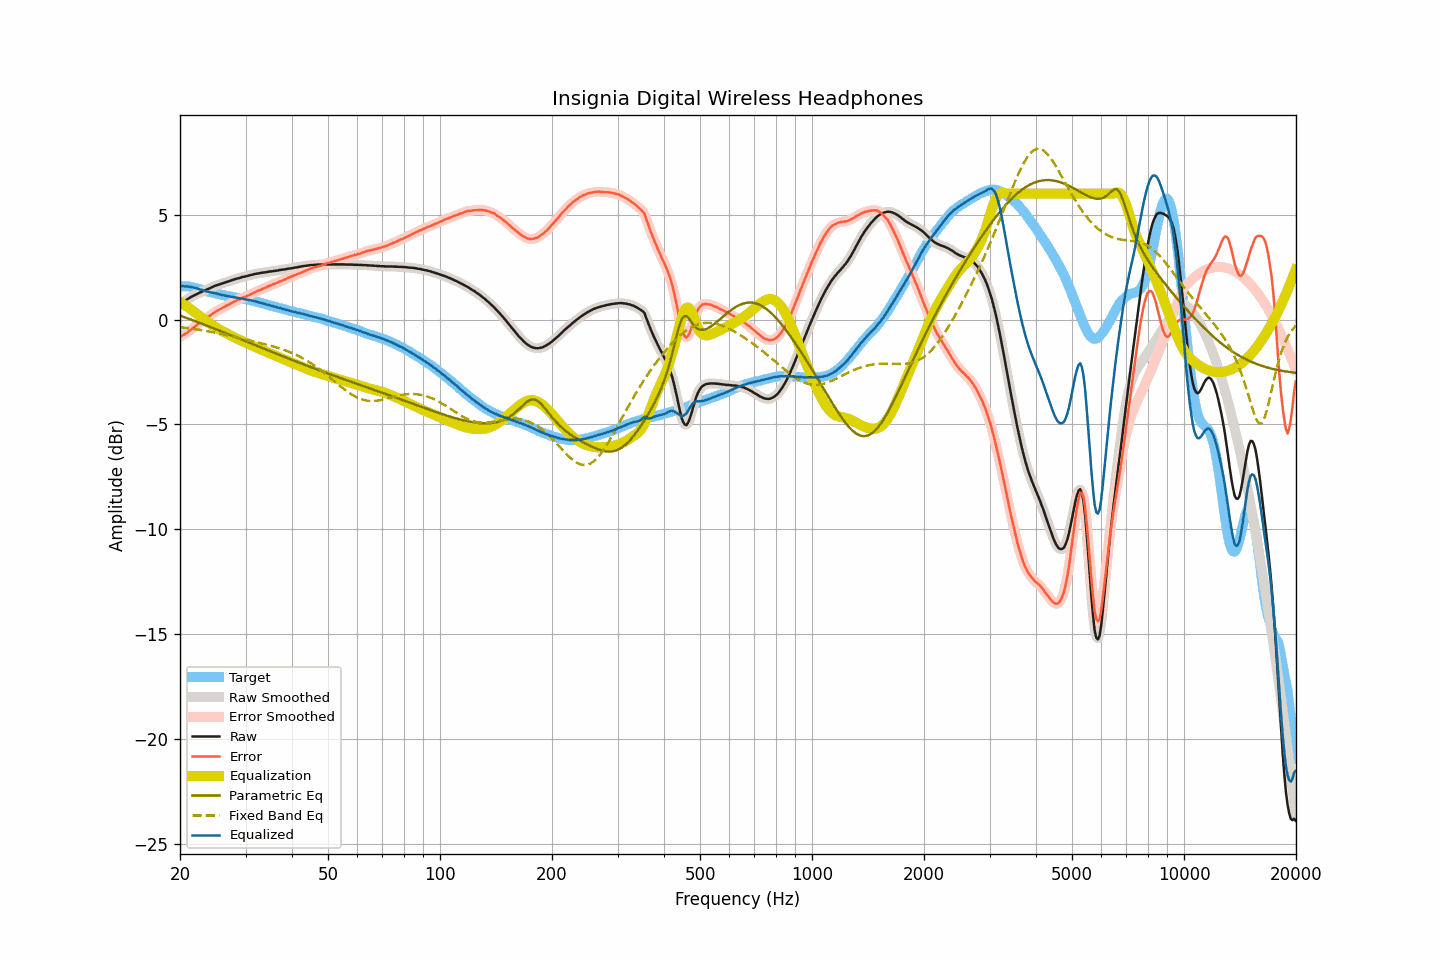

The table this chart was drawn from, first rows:
frequency, raw, smoothed, error, error_smoothed, equalization, parametric_eq, fixed_band_eq, equalized_raw, equalized_smoothed, target
20.00, 0.75, 0.75, -0.84, -0.83, 0.84, 0.19, -0.36, 1.59, 1.59, 1.59
20.20, 0.80, 0.80, -0.79, -0.79, 0.79, 0.16, -0.37, 1.59, 1.59, 1.59
20.40, 0.85, 0.85, -0.73, -0.74, 0.74, 0.13, -0.38, 1.59, 1.59, 1.59
20.61, 0.89, 0.90, -0.70, -0.69, 0.69, 0.10, -0.39, 1.58, 1.59, 1.59
20.81, 0.94, 0.94, -0.64, -0.64, 0.64, 0.08, -0.40, 1.58, 1.58, 1.59
21.02, 0.99, 0.99, -0.59, -0.59, 0.58, 0.05, -0.41, 1.58, 1.57, 1.59
21.23, 1.03, 1.04, -0.53, -0.53, 0.53, 0.02, -0.42, 1.56, 1.57, 1.57
21.44, 1.08, 1.08, -0.47, -0.47, 0.47, -0.01, -0.43, 1.56, 1.55, 1.55
21.66, 1.12, 1.12, -0.41, -0.41, 0.42, -0.04, -0.44, 1.54, 1.54, 1.53
21.87, 1.16, 1.16, -0.35, -0.35, 0.36, -0.06, -0.45, 1.52, 1.52, 1.51
22.09, 1.20, 1.20, -0.30, -0.29, 0.30, -0.09, -0.47, 1.50, 1.50, 1.50
22.31, 1.24, 1.24, -0.23, -0.24, 0.24, -0.12, -0.48, 1.48, 1.47, 1.47
22.54, 1.27, 1.27, -0.18, -0.18, 0.18, -0.15, -0.49, 1.45, 1.45, 1.45
22.76, 1.30, 1.31, -0.13, -0.12, 0.12, -0.18, -0.50, 1.42, 1.43, 1.43
22.99, 1.34, 1.34, -0.06, -0.06, 0.06, -0.21, -0.52, 1.40, 1.40, 1.40
23.22, 1.37, 1.37, 0.00, -0.00, 0.01, -0.24, -0.53, 1.38, 1.38, 1.37
23.45, 1.40, 1.41, 0.05, 0.05, -0.05, -0.27, -0.54, 1.35, 1.36, 1.35
23.69, 1.44, 1.44, 0.10, 0.10, -0.10, -0.30, -0.56, 1.34, 1.33, 1.34
23.92, 1.47, 1.47, 0.16, 0.15, -0.16, -0.33, -0.57, 1.31, 1.32, 1.32
24.16, 1.51, 1.51, 0.21, 0.21, -0.21, -0.36, -0.58, 1.30, 1.30, 1.31
24.40, 1.54, 1.55, 0.26, 0.26, -0.26, -0.39, -0.60, 1.28, 1.28, 1.29
24.65, 1.58, 1.58, 0.32, 0.31, -0.31, -0.42, -0.61, 1.27, 1.27, 1.27
24.89, 1.61, 1.61, 0.37, 0.37, -0.36, -0.45, -0.63, 1.25, 1.25, 1.24
25.14, 1.64, 1.64, 0.41, 0.41, -0.41, -0.48, -0.64, 1.24, 1.23, 1.23
25.39, 1.66, 1.67, 0.45, 0.45, -0.45, -0.51, -0.66, 1.21, 1.21, 1.21
25.65, 1.69, 1.69, 0.49, 0.50, -0.50, -0.54, -0.68, 1.20, 1.19, 1.20
25.91, 1.71, 1.71, 0.54, 0.54, -0.54, -0.57, -0.69, 1.17, 1.18, 1.17
26.16, 1.74, 1.74, 0.58, 0.58, -0.58, -0.60, -0.71, 1.16, 1.16, 1.16
26.43, 1.76, 1.76, 0.61, 0.62, -0.62, -0.63, -0.73, 1.14, 1.14, 1.15
26.69, 1.79, 1.79, 0.67, 0.66, -0.66, -0.66, -0.74, 1.13, 1.13, 1.13
26.96, 1.81, 1.82, 0.70, 0.70, -0.70, -0.69, -0.76, 1.11, 1.11, 1.12
27.23, 1.84, 1.84, 0.74, 0.74, -0.74, -0.73, -0.78, 1.10, 1.10, 1.10
27.50, 1.87, 1.87, 0.78, 0.78, -0.78, -0.76, -0.80, 1.09, 1.09, 1.09
27.77, 1.89, 1.90, 0.82, 0.82, -0.82, -0.79, -0.81, 1.07, 1.07, 1.07
28.05, 1.92, 1.92, 0.86, 0.86, -0.86, -0.82, -0.83, 1.06, 1.06, 1.06
28.33, 1.94, 1.94, 0.90, 0.90, -0.90, -0.85, -0.85, 1.04, 1.04, 1.04
28.62, 1.96, 1.96, 0.93, 0.94, -0.94, -0.88, -0.87, 1.03, 1.03, 1.03
28.90, 1.98, 1.99, 0.97, 0.98, -0.97, -0.91, -0.89, 1.01, 1.02, 1.01
29.19, 2.01, 2.01, 1.02, 1.01, -1.00, -0.94, -0.90, 1.01, 1.00, 0.99
29.48, 2.03, 2.03, 1.04, 1.04, -1.04, -0.98, -0.92, 0.99, 0.99, 0.99
29.78, 2.04, 2.05, 1.06, 1.07, -1.07, -1.01, -0.94, 0.97, 0.98, 0.98
30.08, 2.06, 2.06, 1.09, 1.10, -1.10, -1.04, -0.96, 0.96, 0.96, 0.97
30.38, 2.08, 2.08, 1.14, 1.13, -1.14, -1.07, -0.98, 0.95, 0.94, 0.95
30.68, 2.10, 2.10, 1.17, 1.17, -1.17, -1.10, -0.99, 0.93, 0.93, 0.93
30.99, 2.12, 2.12, 1.21, 1.21, -1.21, -1.13, -1.01, 0.92, 0.92, 0.91
31.30, 2.14, 2.14, 1.24, 1.24, -1.24, -1.16, -1.03, 0.90, 0.90, 0.90
31.61, 2.16, 2.16, 1.27, 1.28, -1.28, -1.19, -1.05, 0.88, 0.88, 0.89
31.93, 2.18, 2.18, 1.32, 1.32, -1.31, -1.23, -1.07, 0.87, 0.86, 0.87
32.24, 2.19, 2.19, 1.36, 1.35, -1.35, -1.26, -1.09, 0.84, 0.84, 0.83
32.57, 2.20, 2.21, 1.38, 1.39, -1.38, -1.29, -1.10, 0.82, 0.82, 0.82
32.89, 2.22, 2.22, 1.41, 1.42, -1.42, -1.32, -1.12, 0.80, 0.80, 0.81
33.22, 2.23, 2.23, 1.46, 1.45, -1.45, -1.35, -1.14, 0.78, 0.78, 0.77
33.55, 2.24, 2.24, 1.48, 1.48, -1.49, -1.38, -1.16, 0.76, 0.76, 0.76
33.89, 2.25, 2.25, 1.51, 1.51, -1.52, -1.41, -1.18, 0.73, 0.73, 0.74
34.23, 2.26, 2.27, 1.55, 1.55, -1.55, -1.44, -1.20, 0.71, 0.72, 0.72
34.57, 2.28, 2.28, 1.59, 1.58, -1.58, -1.48, -1.22, 0.70, 0.70, 0.69
34.92, 2.29, 2.29, 1.62, 1.62, -1.61, -1.51, -1.24, 0.68, 0.68, 0.67
35.27, 2.30, 2.30, 1.65, 1.65, -1.65, -1.54, -1.26, 0.66, 0.66, 0.66
35.62, 2.31, 2.31, 1.68, 1.68, -1.68, -1.57, -1.28, 0.63, 0.63, 0.63
35.97, 2.32, 2.32, 1.71, 1.71, -1.71, -1.60, -1.31, 0.61, 0.61, 0.61
... 635 more rows
